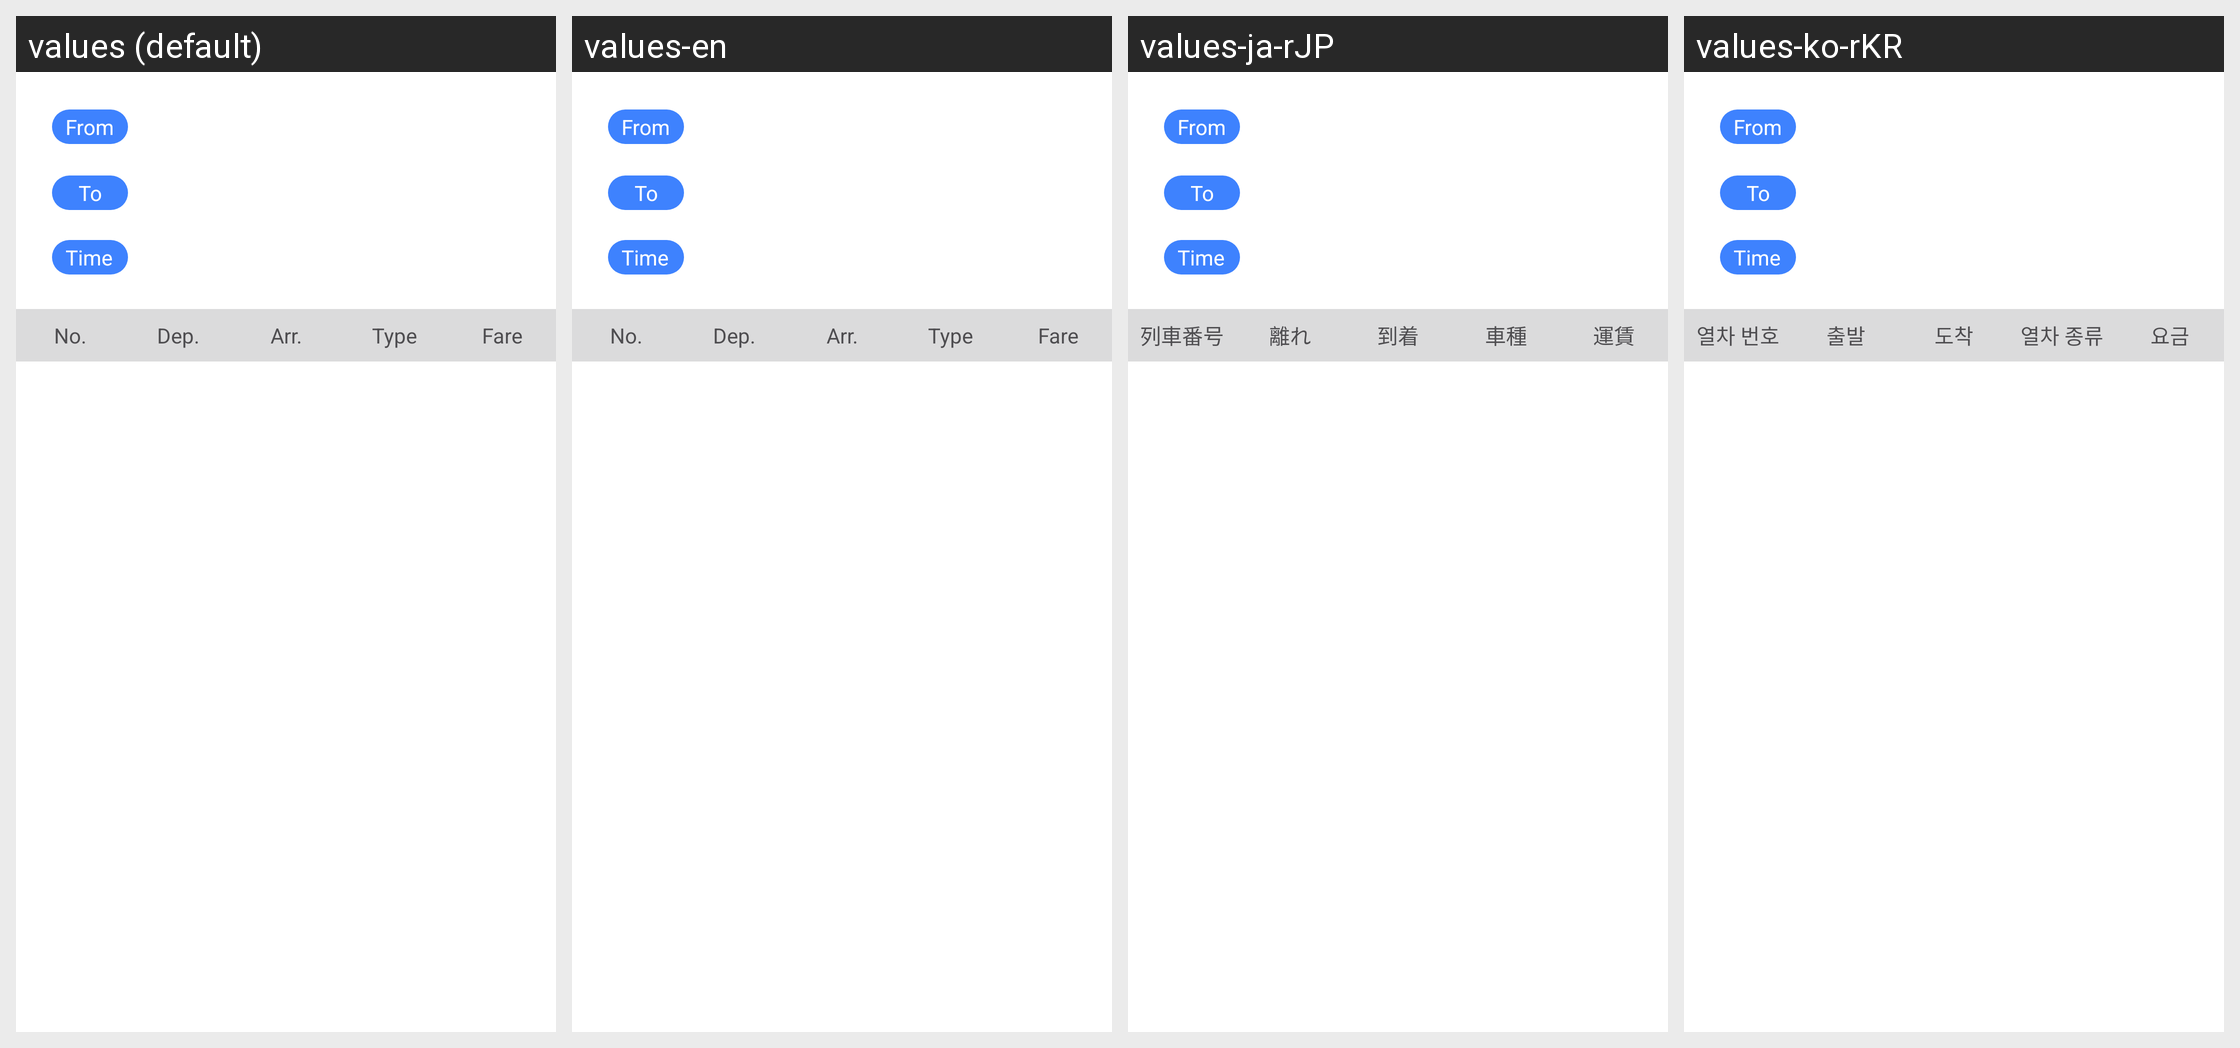

Translations of the strings shown on this Android screen, per locale in the grid:
Android screen res/layout/fragment_transport_search_result.xml rendered under 4 locales, left to right: values (default), values-en, values-ja-rJP, values-ko-rKR. Device: Nexus 5 (rendered at 1080×1920; each locale shown at half size, 540×960, under a caption strip naming it); theme AppTheme.
Other locales in the repository, not shown: values-af, values-ar, values-bg, values-bn, values-ca, values-cs, values-da, values-de, values-el, values-en-rGB, values-es, values-es-rES, values-eu, values-fi, values-fr, values-gu, values-hi, values-hr, values-hu, values-id, values-in, values-it, values-iw, values-ja, values-kn, values-ko, values-ml, values-mr, values-ms, values-nb, values-nl, values-pa, values-pl, values-pt, values-pt-rPT, values-ro, values-ru, values-sk, values-sl, values-sv, values-ta, values-te, values-th, values-tl, values-tr, values-uk, values-vi, values-zh, values-zh-rCN, values-zh-rHK, values-zh-rTW.
Strings drawn on this screen, with the default value and each locale's value (text and hints the layout hard-codes, and strings that could not be matched under every locale, appear in the picture but are not listed):

txt_trans_code
  values: No.
  values-en: No.  [not translated; the default value is used]
  values-ja-rJP: 列車番号
  values-ko-rKR: 열차 번호

txt_trans_etd
  values: Dep.
  values-en: Dep.  [not translated; the default value is used]
  values-ja-rJP: 離れ
  values-ko-rKR: 출발

txt_trans_eta
  values: Arr.
  values-en: Arr.  [not translated; the default value is used]
  values-ja-rJP: 到着
  values-ko-rKR: 도착

txt_trans_type
  values: Type
  values-en: Type  [not translated; the default value is used]
  values-ja-rJP: 車種
  values-ko-rKR: 열차 종류

txt_trans_fare
  values: Fare
  values-en: Fare  [not translated; the default value is used]
  values-ja-rJP: 運賃
  values-ko-rKR: 요금
